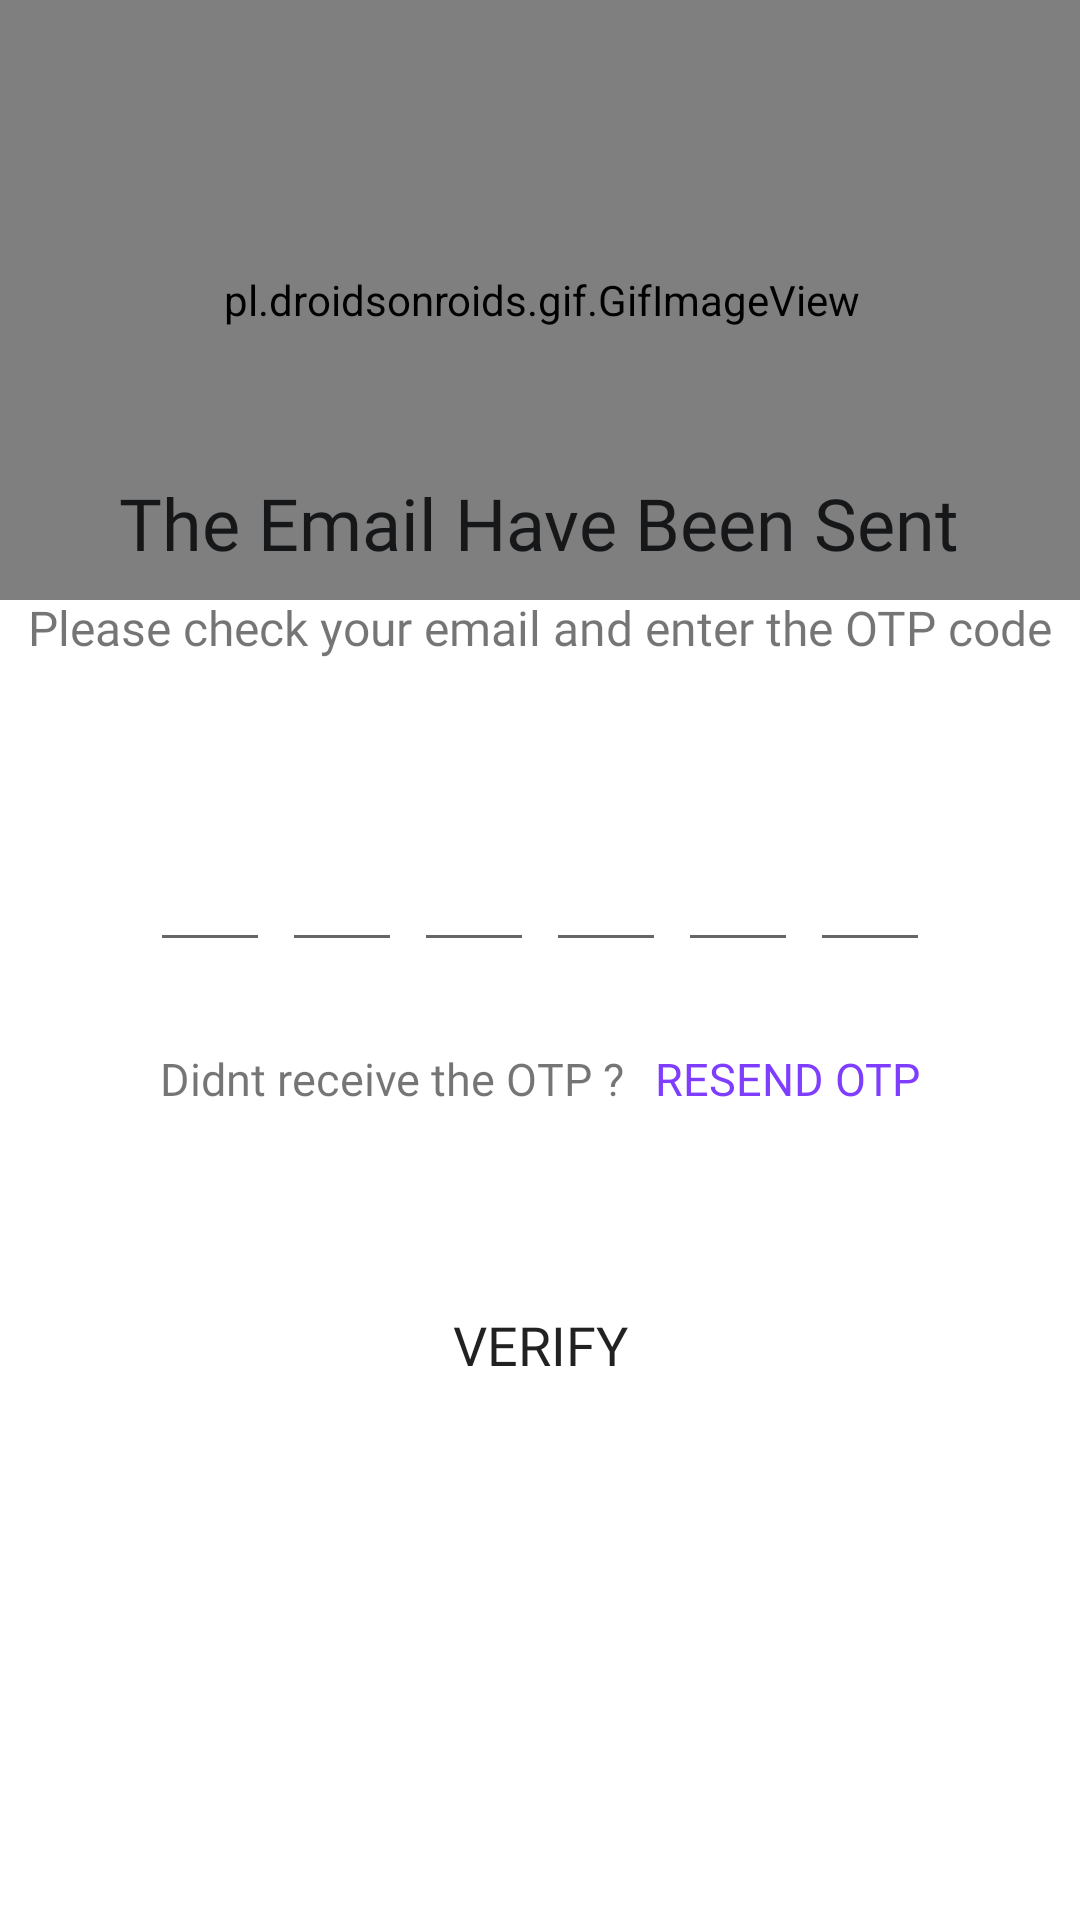

Layout XML and referenced resources for this Android screen:
<!-- AndroidManifest.xml: application theme Theme.DoAnCuoiKy -->
<!-- res/layout/forgot_password_2.xml -->
<?xml version="1.0" encoding="utf-8"?>
<androidx.constraintlayout.widget.ConstraintLayout xmlns:android="http://schemas.android.com/apk/res/android"
    xmlns:app="http://schemas.android.com/apk/res-auto"
    xmlns:tools="http://schemas.android.com/tools"
    android:layout_width="match_parent"
    android:layout_height="match_parent"
    tools:context=".forgotpassword.forgot_password_2">


    <pl.droidsonroids.gif.GifImageView
        android:id="@+id/imageView4"
        android:layout_width="400dp"
        android:layout_height="200dp"
        android:src="@drawable/fly_email2"
        app:layout_constraintBottom_toBottomOf="parent"
        app:layout_constraintEnd_toEndOf="parent"
        app:layout_constraintHorizontal_bias="0.494"
        app:layout_constraintStart_toStartOf="parent"
        app:layout_constraintTop_toTopOf="parent"
        app:layout_constraintVertical_bias="0.0" />

    <TextView
        android:id="@+id/textView2"
        android:layout_width="328dp"
        android:layout_height="32dp"
        android:gravity="center"
        android:text="@string/textview2"
        android:fontFamily="@font/inter_normal"
        android:textColor="@color/dark_75"
        android:textSize="24sp"
        app:layout_constraintBottom_toBottomOf="parent"
        app:layout_constraintEnd_toEndOf="parent"
        app:layout_constraintHorizontal_bias="0.493"
        app:layout_constraintStart_toStartOf="parent"
        app:layout_constraintTop_toTopOf="@+id/imageView4"
        app:layout_constraintVertical_bias="0.26" />

    <TextView
        android:id="@+id/textView3"
        android:layout_width="wrap_content"
        android:layout_height="wrap_content"
        android:gravity="center"
        android:text="@string/textview3"
        android:textSize="16sp"
        android:fontFamily="@font/inter_normal"
        app:layout_constraintBottom_toBottomOf="parent"
        app:layout_constraintEnd_toEndOf="parent"
        app:layout_constraintStart_toStartOf="parent"
        app:layout_constraintTop_toTopOf="parent"
        app:layout_constraintVertical_bias="0.321" />

    <LinearLayout
        android:id="@+id/linearLayout3"
        android:layout_width="match_parent"
        android:layout_height="50dp"
        android:gravity="center"
        android:orientation="horizontal"
        app:layout_constraintBottom_toBottomOf="parent"
        app:layout_constraintEnd_toEndOf="parent"
        app:layout_constraintHorizontal_bias="0.0"
        app:layout_constraintStart_toStartOf="parent"
        app:layout_constraintTop_toTopOf="parent"
        app:layout_constraintVertical_bias="0.463">

        <EditText
            android:id="@+id/forgot_pass_input_c1"
            android:layout_width="40dp"
            android:layout_height="45dp"
            android:fontFamily="@font/inter_normal"
            android:gravity="center"
            android:imeOptions="actionNext"
            android:importantForAutofill="no"
            android:inputType="number"
            android:maxLength="1"
            android:textColor="@color/dark_75"
            tools:ignore="LabelFor" />

        <EditText
            android:id="@+id/forgot_pass_input_c2"
            android:layout_width="40dp"
            android:layout_height="45dp"
            android:layout_marginStart="4dp"
            android:fontFamily="@font/inter_normal"
            android:gravity="center"
            android:imeOptions="actionNext"
            android:importantForAutofill="no"
            android:inputType="number"
            android:maxLength="1"
            android:textColor="@color/dark_75"
            tools:ignore="LabelFor" />

        <EditText
            android:id="@+id/forgot_pass_input_c3"
            android:layout_width="40dp"
            android:layout_height="45dp"
            android:layout_marginStart="4dp"
            android:fontFamily="@font/inter_normal"
            android:gravity="center"
            android:imeOptions="actionNext"
            android:importantForAutofill="no"
            android:inputType="number"
            android:maxLength="1"
            android:textColor="@color/dark_75"
            tools:ignore="LabelFor" />

        <EditText
            android:id="@+id/forgot_pass_input_c4"
            android:layout_width="40dp"
            android:layout_height="45dp"
            android:layout_marginStart="4dp"
            android:fontFamily="@font/inter_normal"
            android:gravity="center"
            android:imeOptions="actionNext"
            android:importantForAutofill="no"
            android:inputType="number"
            android:maxLength="1"
            android:textColor="@color/dark_75"
            tools:ignore="LabelFor" />

        <EditText
            android:id="@+id/forgot_pass_input_c5"
            android:layout_width="40dp"
            android:layout_height="45dp"
            android:layout_marginStart="4dp"
            android:fontFamily="@font/inter_normal"
            android:gravity="center"
            android:imeOptions="actionNext"
            android:importantForAutofill="no"
            android:inputType="number"
            android:maxLength="1"
            android:textColor="@color/dark_75"
            tools:ignore="LabelFor" />

        <EditText
            android:id="@+id/forgot_pass_input_c6"
            android:layout_width="40dp"
            android:layout_height="45dp"
            android:layout_marginStart="4dp"
            android:fontFamily="@font/inter_normal"
            android:gravity="center"
            android:imeOptions="actionNext"
            android:importantForAutofill="no"
            android:inputType="number"
            android:maxLength="1"
            android:textColor="@color/dark_75"
            tools:ignore="LabelFor" />

    </LinearLayout>

    <LinearLayout
        android:id="@+id/linearLayout5"
        android:layout_width="match_parent"
        android:layout_height="50dp"
        android:gravity="center"
        android:orientation="horizontal"
        app:layout_constraintBottom_toBottomOf="parent"
        app:layout_constraintEnd_toEndOf="parent"
        app:layout_constraintHorizontal_bias="0.0"
        app:layout_constraintStart_toStartOf="parent"
        app:layout_constraintTop_toTopOf="parent"
        app:layout_constraintVertical_bias="0.567">

        <TextView
            android:id="@+id/textView4"
            android:layout_width="wrap_content"
            android:layout_height="wrap_content"
            android:fontFamily="@font/inter_normal"
            android:text="@string/textview4"
            android:layout_marginRight="10dp"
            android:textSize="15dp" />

        <Button
            android:id="@+id/text_resend_otp"
            android:layout_width="wrap_content"
            android:layout_height="wrap_content"
            android:background="?selectableItemBackgroundBorderless"
            android:textAllCaps="false"
            android:fontFamily="@font/inter"
            android:text="@string/text_resend_otp"
            android:textColor="@color/violet"
            android:textSize="15dp" />
    </LinearLayout>

    <TextView
        android:id="@+id/tv_notify_verify"
        android:layout_width="wrap_content"
        android:layout_height="wrap_content"
        android:layout_gravity="center"
        android:fontFamily="@font/inter"
        android:textColor="@color/red"
        android:textSize="15dp"
        app:layout_constraintBottom_toTopOf="@+id/btn_verify"
        app:layout_constraintEnd_toEndOf="parent"
        app:layout_constraintStart_toStartOf="parent"
        app:layout_constraintTop_toBottomOf="@+id/linearLayout5" />

    <Button
        android:id="@+id/btn_verify"
        android:layout_width="343dp"
        android:layout_height="56dp"
        android:background="@drawable/button_bg"
        android:fontFamily="@font/inter_normal"
        android:radius="16dp"
        android:text="@string/btn_verify"
        android:textSize="18sp"
        app:layout_constraintBottom_toBottomOf="parent"
        app:layout_constraintEnd_toEndOf="parent"
        app:layout_constraintStart_toStartOf="parent"
        app:layout_constraintTop_toTopOf="parent"
        app:layout_constraintVertical_bias="0.72" />


</androidx.constraintlayout.widget.ConstraintLayout>
<!-- resources referenced by this layout -->
<resources>
  <color name="dark_75">#161719</color>
  <color name="red">#FD3C4A</color>
  <color name="violet">#7F3DFF</color>
  <string name="btn_verify">VERIFY</string>
  
      // forgot_password_3
  <string name="text_resend_otp">RESEND OTP</string>
  <string name="textview2">The Email Have Been Sent</string>
  <string name="textview3">Please check your email and enter the OTP code</string>
  <string name="textview4">Didnt receive the OTP ?</string>
  <style name="Theme.DoAnCuoiKy" parent="Theme.MaterialComponents.DayNight.NoActionBar">
          
          <item name="colorPrimary">@color/purple_500</item>
          <item name="colorPrimaryVariant">@color/purple_700</item>
          <item name="colorOnPrimary">@color/white</item>
          
          <item name="colorSecondary">@color/teal_200</item>
          <item name="colorSecondaryVariant">@color/teal_700</item>
          <item name="colorOnSecondary">@color/black</item>
          
          <item name="android:statusBarColor" tools:targetApi="l">?attr/colorPrimaryVariant</item>
          
      </style>
  <color name="purple_500">#FF6200EE</color>
  <color name="purple_700">#FF3700B3</color>
  <color name="white">#FFFFFFFF</color>
  <color name="teal_200">#FF03DAC5</color>
  <color name="teal_700">#FF018786</color>
  <color name="black">#FF000000</color>
</resources>
